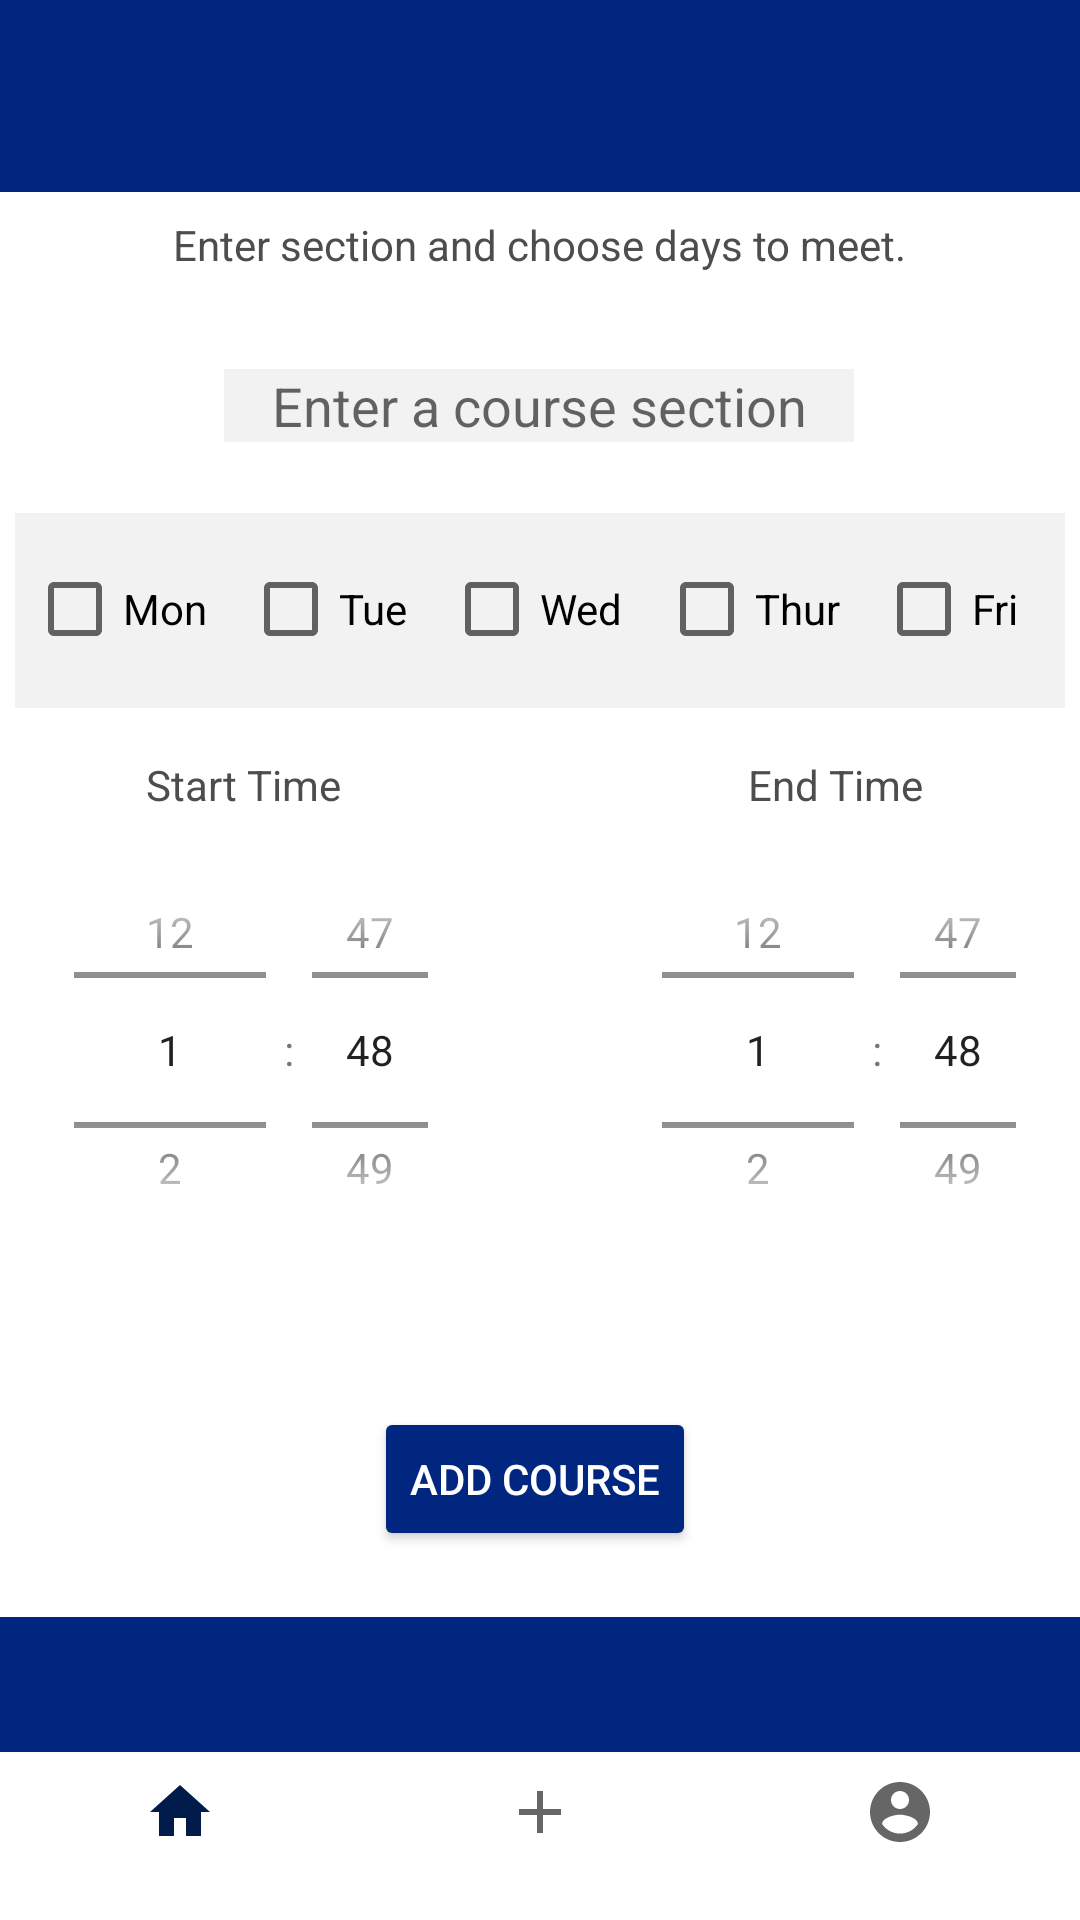

Here is an Android app screen rendered from its layout file. Give the layout XML and the strings, colors and styles it references.
<!-- AndroidManifest.xml: application theme Theme.RemoteLearningPlus -->
<!-- res/layout/activity_course_meeting_schedule.xml -->
<?xml version="1.0" encoding="utf-8"?>
<androidx.constraintlayout.widget.ConstraintLayout xmlns:android="http://schemas.android.com/apk/res/android"
    xmlns:app="http://schemas.android.com/apk/res-auto"
    xmlns:tools="http://schemas.android.com/tools"
    android:layout_width="match_parent"
    android:layout_height="match_parent"
    android:background="@color/blue_background"
    tools:context=".CourseMeetingSchedule">

    <ImageView
        android:id="@+id/imgSchedule"
        android:layout_width="375dp"
        android:layout_height="475dp"
        android:layout_marginTop="64dp"
        android:background="@color/white"
        android:contentDescription="@string/description"
        app:layout_constraintEnd_toEndOf="parent"
        app:layout_constraintHorizontal_bias="0.5"
        app:layout_constraintStart_toStartOf="parent"
        app:layout_constraintTop_toTopOf="parent"></ImageView>

    <ImageView
        android:id="@+id/imgDays"
        android:layout_width="350dp"
        android:layout_height="65dp"
        android:layout_marginTop="80dp"
        android:background="@color/light_grey"
        android:contentDescription="@string/description"
        app:layout_constraintEnd_toEndOf="parent"
        app:layout_constraintHorizontal_bias="0.491"
        app:layout_constraintStart_toStartOf="parent"
        app:layout_constraintTop_toBottomOf="@+id/meeting_days"></ImageView>

    <EditText
        android:id="@+id/etsection"
        android:layout_width="wrap_content"
        android:layout_height="wrap_content"
        android:autofillHints="@string/edit_section"
        android:ems="10"
        android:hint="@string/edit_section"
        android:inputType="textPersonName"
        android:textAlignment="center"
        android:background="@color/light_grey"
        app:layout_constraintBottom_toTopOf="@+id/chkboxWednesday"
        app:layout_constraintEnd_toEndOf="parent"
        app:layout_constraintHorizontal_bias="0.497"
        app:layout_constraintStart_toStartOf="parent"
        app:layout_constraintTop_toBottomOf="@+id/meeting_days" />

    <TextView
        android:id="@+id/meeting_days"
        android:layout_width="wrap_content"
        android:layout_height="wrap_content"
        android:layout_marginTop="8dp"
        android:text="@string/meeting_days"
        android:textColor="@color/dark_grey"
        app:layout_constraintEnd_toEndOf="parent"
        app:layout_constraintHorizontal_bias="0.501"
        app:layout_constraintStart_toStartOf="parent"
        app:layout_constraintTop_toTopOf="@+id/imgSchedule" />

    <CheckBox
        android:id="@+id/chkboxThursday"
        android:layout_width="wrap_content"
        android:layout_height="wrap_content"
        android:layout_marginStart="12dp"
        android:layout_marginTop="8dp"
        android:text="@string/thursday"
        app:layout_constraintStart_toEndOf="@+id/chkboxWednesday"
        app:layout_constraintTop_toTopOf="@+id/imgDays" />

    <CheckBox
        android:id="@+id/chkboxMonday"
        android:layout_width="wrap_content"
        android:layout_height="wrap_content"
        android:layout_marginStart="4dp"
        android:layout_marginTop="8dp"
        android:text="@string/monday"
        app:layout_constraintStart_toStartOf="@+id/imgDays"
        app:layout_constraintTop_toTopOf="@+id/imgDays" />

    <CheckBox
        android:id="@+id/chkboxWednesday"
        android:layout_width="wrap_content"
        android:layout_height="wrap_content"
        android:layout_marginStart="12dp"
        android:layout_marginTop="8dp"
        android:text="@string/wednesday"
        app:layout_constraintStart_toEndOf="@+id/chkboxTuesday"
        app:layout_constraintTop_toTopOf="@+id/imgDays" />

    <CheckBox
        android:id="@+id/chkboxFriday"
        android:layout_width="wrap_content"
        android:layout_height="wrap_content"
        android:layout_marginStart="12dp"
        android:layout_marginTop="8dp"
        android:text="@string/friday"
        app:layout_constraintEnd_toEndOf="@+id/imgDays"
        app:layout_constraintHorizontal_bias="0.0"
        app:layout_constraintStart_toEndOf="@+id/chkboxThursday"
        app:layout_constraintTop_toTopOf="@+id/imgDays" />

    <CheckBox
        android:id="@+id/chkboxTuesday"
        android:layout_width="wrap_content"
        android:layout_height="wrap_content"
        android:layout_marginStart="12dp"
        android:layout_marginTop="8dp"
        android:text="@string/tuesday"
        app:layout_constraintStart_toEndOf="@+id/chkboxMonday"
        app:layout_constraintTop_toTopOf="@+id/imgDays" />

    <TextView
        android:id="@+id/start_time"
        android:layout_width="wrap_content"
        android:layout_height="wrap_content"
        android:layout_marginStart="56dp"
        android:layout_marginTop="16dp"
        android:text="@string/start_time"
        android:textColor="@color/dark_grey"
        app:layout_constraintStart_toStartOf="@+id/imgSchedule"
        app:layout_constraintTop_toBottomOf="@+id/imgDays" />

    <TextView
        android:id="@+id/end_time"
        android:layout_width="wrap_content"
        android:layout_height="wrap_content"
        android:layout_marginTop="16dp"
        android:layout_marginEnd="60dp"
        android:text="@string/end_time"
        android:textColor="@color/dark_grey"
        app:layout_constraintEnd_toEndOf="@+id/imgSchedule"
        app:layout_constraintTop_toBottomOf="@+id/imgDays" />

    <TimePicker
        android:id="@+id/timePicker1"
        android:layout_width="150dp"
        android:layout_height="150dp"
        android:layout_marginStart="16dp"
        android:layout_marginTop="4dp"
        android:timePickerMode="spinner"
        app:layout_constraintStart_toStartOf="@+id/imgSchedule"
        app:layout_constraintTop_toBottomOf="@+id/start_time" />

    <TimePicker
        android:id="@+id/timePicker2"
        android:layout_width="150dp"
        android:layout_height="150dp"
        android:layout_marginStart="32dp"
        android:layout_marginTop="4dp"
        android:timePickerMode="spinner"
        app:layout_constraintEnd_toEndOf="@+id/imgSchedule"
        app:layout_constraintHorizontal_bias="0.518"
        app:layout_constraintStart_toEndOf="@+id/timePicker1"
        app:layout_constraintTop_toBottomOf="@+id/end_time" />

    <Button
        android:id="@+id/add_course"
        android:layout_width="wrap_content"
        android:layout_height="wrap_content"
        android:layout_marginTop="44dp"
        android:backgroundTint="@color/blue_background"
        android:text="@string/add_course"
        android:textColor="@color/white"
        app:layout_constraintEnd_toEndOf="parent"
        app:layout_constraintHorizontal_bias="0.494"
        app:layout_constraintStart_toStartOf="parent"
        app:layout_constraintTop_toBottomOf="@+id/timePicker1" />

    <LinearLayout
        android:layout_width="match_parent"
        android:layout_height="wrap_content"
        android:gravity="bottom"
        app:layout_constraintBottom_toBottomOf="parent"
        app:layout_constraintEnd_toEndOf="parent"
        app:layout_constraintStart_toStartOf="parent">

        <com.google.android.material.bottomnavigation.BottomNavigationView
            android:id="@+id/bottomNavigation"
            android:layout_width="match_parent"
            android:layout_height="wrap_content"
            android:layout_gravity="bottom"
            app:menu="@layout/menu_main" />
    </LinearLayout>
</androidx.constraintlayout.widget.ConstraintLayout>
<!-- res/layout/menu_main.xml (included above) -->
<menu xmlns:android="http://schemas.android.com/apk/res/android"
    xmlns:app="http://schemas.android.com/apk/res-auto"
    xmlns:tools="http://schemas.android.com/tools"
    tools:context="com.example.remote_learning_plus.MainActivity">
    <item
        android:id="@+id/btnHome"
        android:title=""
        android:icon="@drawable/ic_home"
        app:showAsAction="ifRoom"/>
    <item
        android:id="@+id/btnAdd"
        android:title=""
        android:icon="@drawable/ic_add"
        app:showAsAction="ifRoom"/>
    <item
        android:id="@+id/btnAccount"
        android:title=""
        android:icon="@drawable/ic_account"
        app:showAsAction="ifRoom"/>
</menu>
<!-- resources referenced by this layout -->
<resources>
  <color name="blue_background">#002680</color>
  <color name="dark_grey">#4d4d4d</color>
  <color name="light_grey">#f2f2f2</color>
  <color name="white">#FFFFFFFF</color>
  <!-- drawable ic_account (drawable) -->
  <vector android:height="24dp" android:tint="#1149FF"
      android:viewportHeight="24" android:viewportWidth="24"
      android:width="24dp" xmlns:android="http://schemas.android.com/apk/res/android">
      <path android:fillColor="@android:color/white" android:pathData="M12,2C6.48,2 2,6.48 2,12s4.48,10 10,10 10,-4.48 10,-10S17.52,2 12,2zM12,5c1.66,0 3,1.34 3,3s-1.34,3 -3,3 -3,-1.34 -3,-3 1.34,-3 3,-3zM12,19.2c-2.5,0 -4.71,-1.28 -6,-3.22 0.03,-1.99 4,-3.08 6,-3.08 1.99,0 5.97,1.09 6,3.08 -1.29,1.94 -3.5,3.22 -6,3.22z"/>
  </vector>
  <!-- drawable ic_add (drawable) -->
  <vector android:height="30dp" android:tint="#FFFFFB"
      android:viewportHeight="24" android:viewportWidth="24"
      android:width="30dp" xmlns:android="http://schemas.android.com/apk/res/android">
      <path android:fillColor="@android:color/white" android:pathData="M19,13h-6v6h-2v-6H5v-2h6V5h2v6h6v2z"/>
  </vector>
  <!-- drawable ic_home (drawable) -->
  <vector android:height="24dp" android:tint="#1149FF"
      android:viewportHeight="24" android:viewportWidth="24"
      android:width="24dp" xmlns:android="http://schemas.android.com/apk/res/android">
      <path android:fillColor="@android:color/white" android:pathData="M10,20v-6h4v6h5v-8h3L12,3 2,12h3v8z"/>
  </vector>
  <string name="add_course">Add Course</string>
  <string name="description">desc</string>
  <string name="edit_section">Enter a course section</string>
  <string name="end_time">End Time</string>
  <string name="friday">Fri</string>
  <string name="meeting_days">Enter section and choose days to meet.</string>
  <string name="monday">Mon</string>
  <string name="start_time">Start Time</string>
  <string name="thursday">Thur</string>
  <string name="tuesday">Tue</string>
  <string name="wednesday">Wed</string>
  <style name="Theme.RemoteLearningPlus" parent="Theme.MaterialComponents.DayNight.NoActionBar">
          
          <item name="colorPrimary">@color/rlp_button</item>
          <item name="colorPrimaryVariant">@color/rlp_blue_light</item>
          <item name="colorOnPrimary">@color/white</item>
          
          <item name="colorSecondary">@color/teal_200</item>
          <item name="colorSecondaryVariant">@color/teal_700</item>
          <item name="colorOnSecondary">@color/black</item>
          
          <item name="android:statusBarColor" tools:targetApi="l">?attr/colorPrimaryVariant</item>
          
      </style>
  <color name="rlp_button">#011b4a</color>
  <color name="rlp_blue_light">#70a2ff</color>
  <color name="teal_200">#FF03DAC5</color>
  <color name="teal_700">#FF018786</color>
  <color name="black">#FF000000</color>
</resources>
